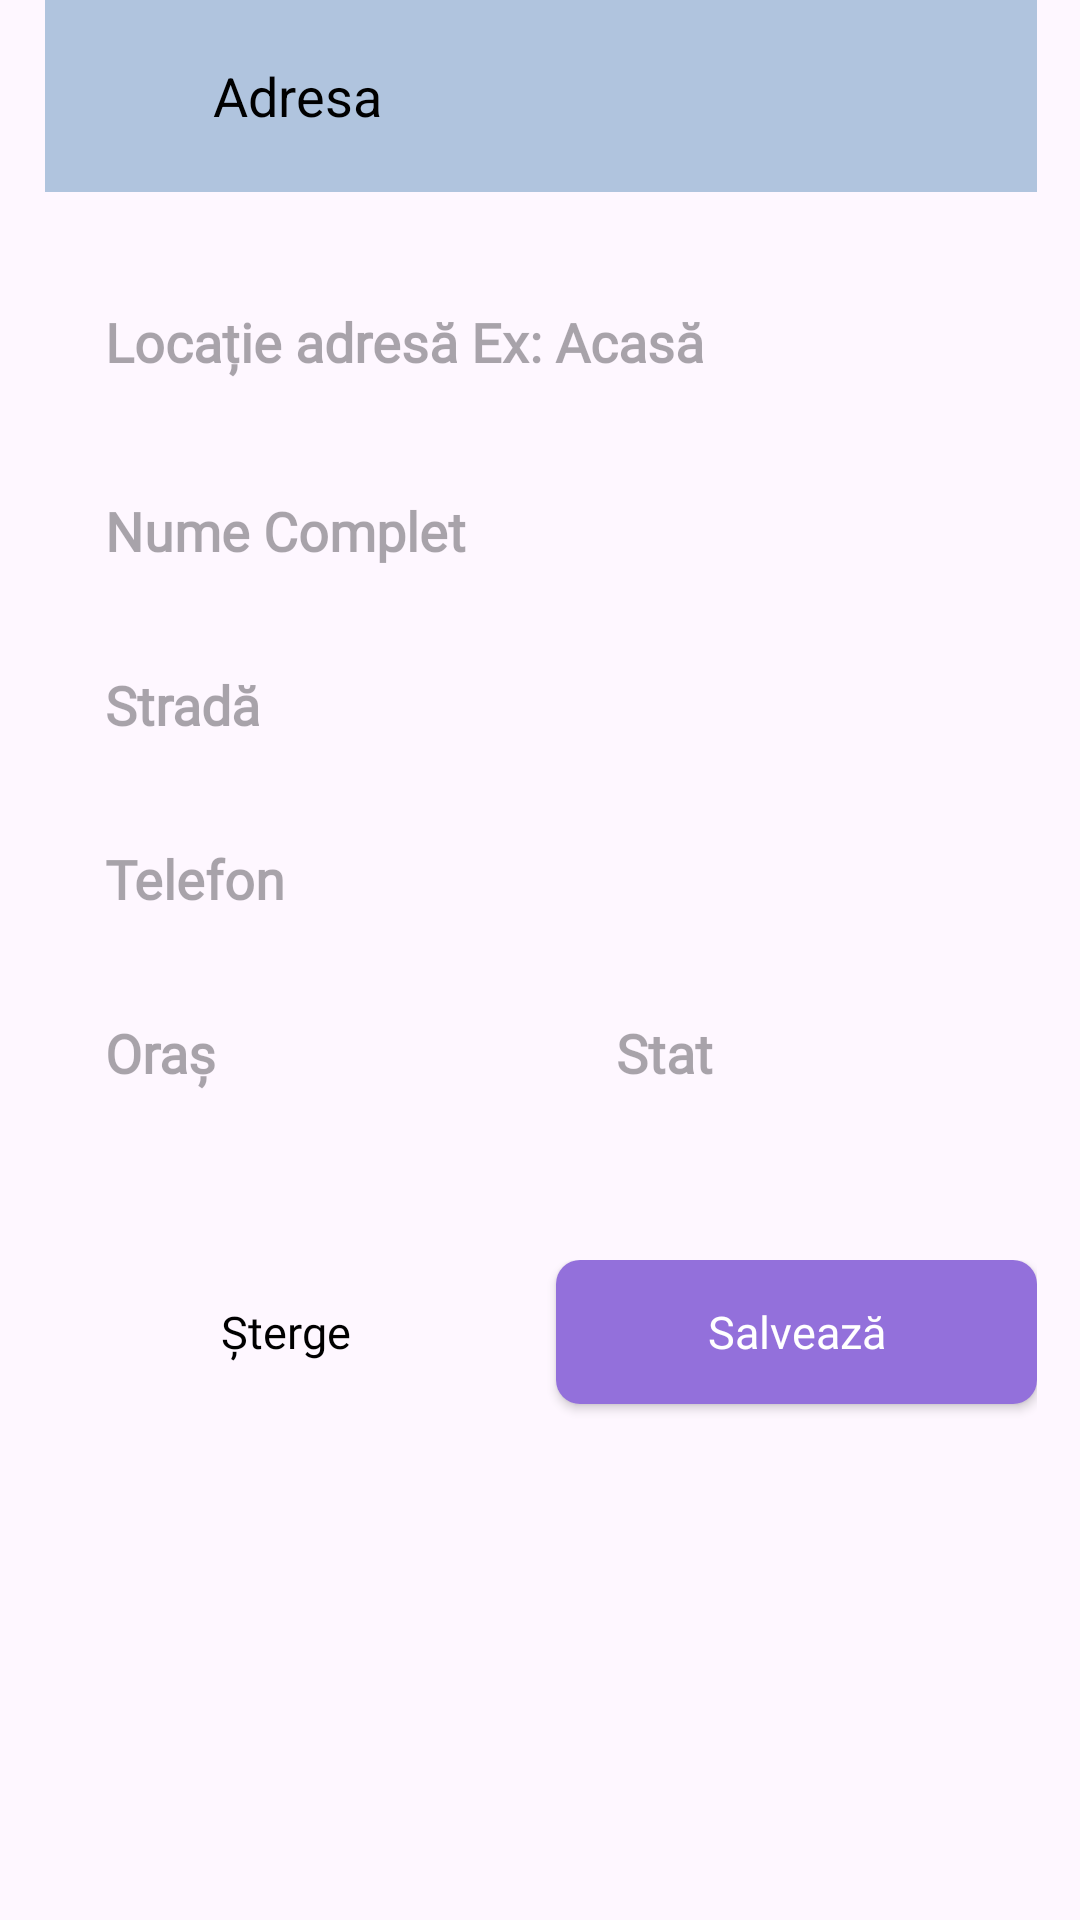

This screen was rendered from an Android layout file. Write that file and the resources it references.
<!-- AndroidManifest.xml: application theme Theme.Store2 -->
<!-- res/layout/fragment_adress.xml -->
<?xml version="1.0" encoding="utf-8"?>
<androidx.constraintlayout.widget.ConstraintLayout xmlns:android="http://schemas.android.com/apk/res/android"
    xmlns:app="http://schemas.android.com/apk/res-auto"
    android:layout_width="match_parent"
    android:layout_height="match_parent">

    <androidx.appcompat.widget.Toolbar
        android:id="@+id/toolbarAddresses"
        android:layout_width="0dp"
        android:background="@color/lightBlue"
        android:layout_height="wrap_content"
        app:layout_constraintEnd_toEndOf="@id/guideline2"
        app:layout_constraintStart_toStartOf="@id/guideline1"
        app:layout_constraintTop_toTopOf="parent">

        <androidx.constraintlayout.widget.ConstraintLayout
            android:layout_width="match_parent"
            android:layout_height="match_parent">

            <ImageView
                android:id="@+id/imageAddressClose"
                android:layout_width="20dp"
                android:layout_height="20dp"
                android:src="@drawable/product_details_close"
                android:scaleType="centerInside"
                app:layout_constraintBottom_toBottomOf="parent"
                app:layout_constraintStart_toStartOf="parent"
                app:layout_constraintTop_toTopOf="parent"
                app:tint="@color/black" />


            <TextView
                android:id="@+id/tvPaymentMethods"
                android:layout_width="wrap_content"
                android:layout_height="wrap_content"
                android:layout_marginStart="20dp"
                android:text="Adresa"
                android:textSize="18sp"
                android:textColor="@color/black"
                app:layout_constraintBottom_toBottomOf="@+id/imageAddressClose"
                app:layout_constraintStart_toEndOf="@id/imageAddressClose"
                app:layout_constraintTop_toTopOf="@+id/imageAddressClose" />

        </androidx.constraintlayout.widget.ConstraintLayout>
    </androidx.appcompat.widget.Toolbar>


    <View
        android:id="@+id/topLine"
        android:layout_width="0dp"
        android:layout_height="1dp"
        android:layout_marginTop="10dp"
        android:background="@drawable/white_background"
        android:backgroundTint="@color/sageGreen"
        app:layout_constraintEnd_toEndOf="@id/guideline2"
        app:layout_constraintStart_toStartOf="@id/guideline1"
        app:layout_constraintTop_toBottomOf="@id/toolbarAddresses" />

    <EditText
        android:id="@+id/edAddressTitle"
        android:layout_width="0dp"
        android:layout_height="48dp"
        android:background="@drawable/white_background"
        android:fontFamily="@font/poppins_light"
        android:gravity="start|center_vertical"
        android:hint="Locație adresă Ex: Acasă"
        android:paddingStart="20dp"
        android:paddingEnd="20dp"
        android:singleLine="true"
        android:textStyle="bold"
        app:layout_constraintEnd_toEndOf="@id/guideline2"
        app:layout_constraintStart_toStartOf="@id/guideline1"
        app:layout_constraintTop_toBottomOf="@+id/topLine"
        android:layout_marginTop="15dp"/>

    <EditText
        android:id="@+id/edFullName"
        android:layout_width="0dp"
        android:layout_height="48dp"
        android:background="@drawable/white_background"
        android:fontFamily="@font/poppins_light"
        android:gravity="start|center_vertical"
        android:hint="Nume Complet"
        android:paddingStart="20dp"
        android:paddingEnd="20dp"
        android:singleLine="true"
        android:textStyle="bold"
        app:layout_constraintEnd_toEndOf="@id/guideline2"
        app:layout_constraintStart_toStartOf="@id/guideline1"
        app:layout_constraintTop_toBottomOf="@+id/edAddressTitle"
        android:layout_marginTop="15dp"/>

    <EditText
        android:id="@+id/edStreet"
        android:layout_width="0dp"
        android:layout_height="48dp"
        android:layout_marginTop="10dp"
        android:background="@drawable/white_background"
        android:fontFamily="@font/poppins_light"
        android:gravity="start|center_vertical"
        android:hint="Stradă"
        android:paddingStart="20dp"
        android:paddingEnd="20dp"
        android:singleLine="true"
        android:textStyle="bold"
        app:layout_constraintEnd_toEndOf="@id/guideline2"
        app:layout_constraintStart_toStartOf="@id/guideline1"
        app:layout_constraintTop_toBottomOf="@id/edFullName" />

    <LinearLayout
        android:id="@+id/linear"
        android:layout_width="0dp"
        android:layout_height="wrap_content"
        app:layout_constraintEnd_toEndOf="@id/guideline2"
        app:layout_constraintHorizontal_bias="0.484"
        app:layout_constraintStart_toStartOf="@id/guideline1"
        app:layout_constraintTop_toBottomOf="@+id/edPhone"
        android:orientation="horizontal">

        <EditText
            android:id="@+id/edCity"
            android:layout_width="378dp"
            android:layout_height="48dp"
            android:background="@drawable/white_background"
            android:fontFamily="@font/poppins_light"
            android:gravity="start|center_vertical"
            android:hint="Oraș"
            android:paddingStart="20dp"
            android:paddingEnd="20dp"
            android:singleLine="true"
            android:textStyle="bold"
            android:layout_marginTop="10dp"
            android:layout_weight="1"
            android:layout_marginEnd="5dp" />

        <EditText
            android:id="@+id/edState"
            android:layout_width="378dp"
            android:layout_height="48dp"
            android:background="@drawable/white_background"
            android:fontFamily="@font/poppins_light"
            android:gravity="start|center_vertical"
            android:hint="Stat"
            android:paddingStart="20dp"
            android:paddingEnd="20dp"
            android:singleLine="true"
            android:textStyle="bold"
            android:layout_marginTop="10dp"
            android:layout_weight="1"
            android:layout_marginStart="5dp"/>

    </LinearLayout>
    <EditText
        android:id="@+id/edPhone"
        android:layout_width="0dp"
        android:layout_height="48dp"
        android:background="@drawable/white_background"
        android:fontFamily="@font/poppins_light"
        android:layout_marginTop="10dp"
        android:gravity="start|center_vertical"
        android:hint="Telefon"
        android:paddingStart="20dp"
        android:paddingEnd="20dp"
        android:phoneNumber="true"
        android:singleLine="true"
        android:textStyle="bold"
        app:layout_constraintEnd_toStartOf="@+id/guideline2"
        app:layout_constraintStart_toStartOf="@+id/guideline1"
        app:layout_constraintTop_toBottomOf="@+id/edStreet" />

    <LinearLayout
        android:layout_width="0dp"
        android:layout_height="wrap_content"
        app:layout_constraintEnd_toEndOf="@id/guideline2"
        app:layout_constraintHorizontal_bias="1.0"
        app:layout_constraintStart_toStartOf="@id/guideline1"
        app:layout_constraintTop_toBottomOf="@id/linear"
        app:layout_constraintVertical_bias="0.494"
        android:layout_marginTop="45dp"
        android:orientation="horizontal">



        <androidx.appcompat.widget.AppCompatButton
            android:id="@+id/buttonDelete"
            android:layout_width="0dp"
            android:layout_height="48dp"
            android:layout_marginBottom="20dp"
            android:background="@drawable/white_background"
            android:fontFamily="@font/poppins_thin"
            android:text="Șterge"
            android:textAllCaps="false"
            android:textColor="@color/black"
            android:textSize="15sp"
            android:visibility="visible"
            android:layout_weight="1"
            android:layout_marginEnd="5dp"
            />

        <androidx.appcompat.widget.AppCompatButton
            android:id="@+id/buttonSave"
            android:layout_width="0dp"
            android:layout_height="48dp"
            android:layout_marginBottom="20dp"
            android:background="@drawable/lavander_background"
            android:fontFamily="@font/poppins_thin"
            android:text="Salvează"
            android:textAllCaps="false"
            android:textColor="@color/white"
            android:textSize="15sp"
            android:visibility="visible"
            android:layout_weight="1"
            android:layout_marginStart="5dp"
            />

    </LinearLayout>


    <ProgressBar
        android:id="@+id/progressbarAddress"
        android:layout_width="wrap_content"
        android:layout_height="wrap_content"
        android:indeterminateTint="@color/sageGreen"
        app:layout_constraintBottom_toBottomOf="parent"
        app:layout_constraintStart_toStartOf="parent"
        app:layout_constraintEnd_toEndOf="parent"
        android:layout_marginBottom="45dp"
        android:visibility="gone"/>

    <androidx.constraintlayout.widget.Guideline
        android:id="@+id/guideline1"
        android:layout_width="wrap_content"
        android:layout_height="wrap_content"
        android:orientation="vertical"
        app:layout_constraintGuide_percent="0.04136253" />

    <androidx.constraintlayout.widget.Guideline
        android:id="@+id/guideline2"
        android:layout_width="wrap_content"
        android:layout_height="wrap_content"
        android:orientation="vertical"
        app:layout_constraintGuide_percent="0.96" />

</androidx.constraintlayout.widget.ConstraintLayout>
<!-- resources referenced by this layout -->
<resources>
  <color name="black">#FF000000</color>
  <color name="lightBlue">#B0C4DE</color>
  <color name="sageGreen">#8F9779</color>
  <color name="white">#FFFFFFFF</color>
  <!-- drawable lavander_background (drawable) -->
  <shape android:shape="rectangle" xmlns:android="http://schemas.android.com/apk/res/android">
      <solid android:color="@color/softPurple"/>
      <corners android:radius="@dimen/buttonCorners"/>
  </shape>
  <style name="Theme.Store2" parent="Base.Theme.Store2" />
  <color name="softPurple">#9370DB</color>
  <dimen name="buttonCorners">8dp</dimen>
  <style name="Base.Theme.Store2" parent="Theme.Material3.Light.NoActionBar">
          
          
      </style>
</resources>
